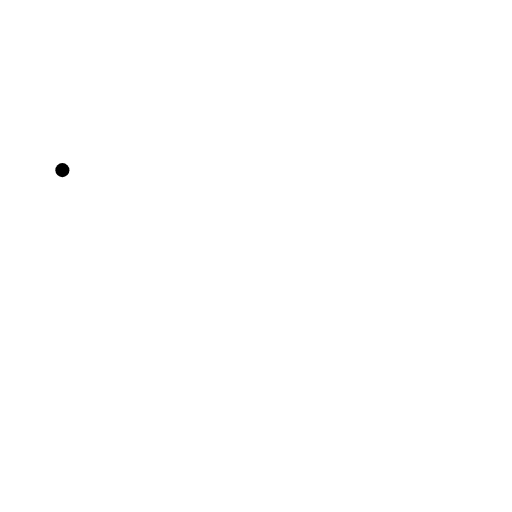
t = 0.00 s
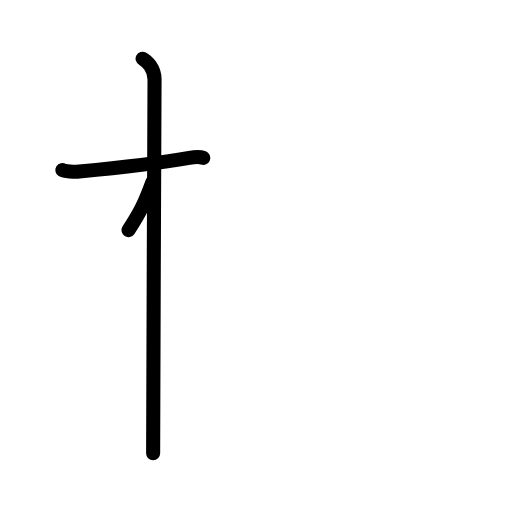
t = 2.25 s
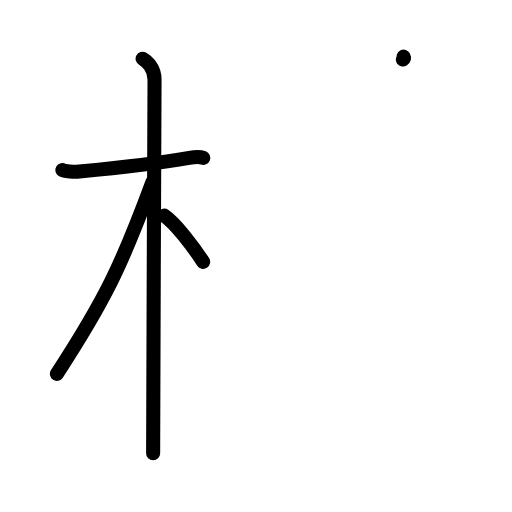
t = 4.38 s
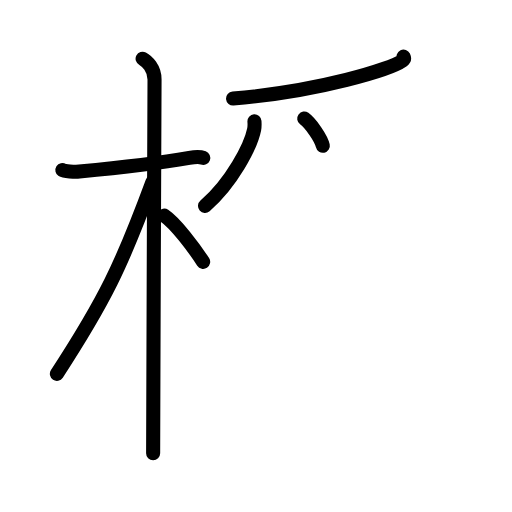
t = 6.50 s
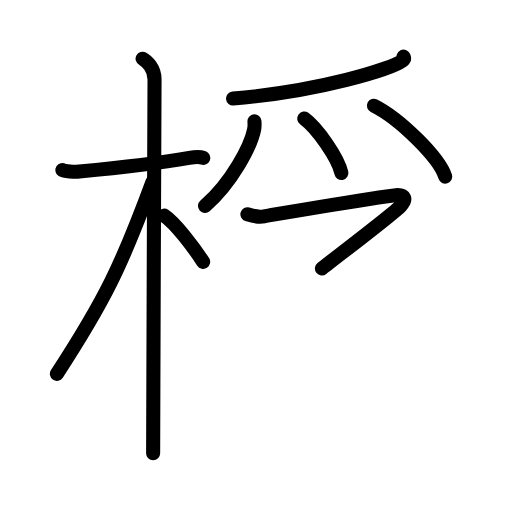
t = 8.63 s
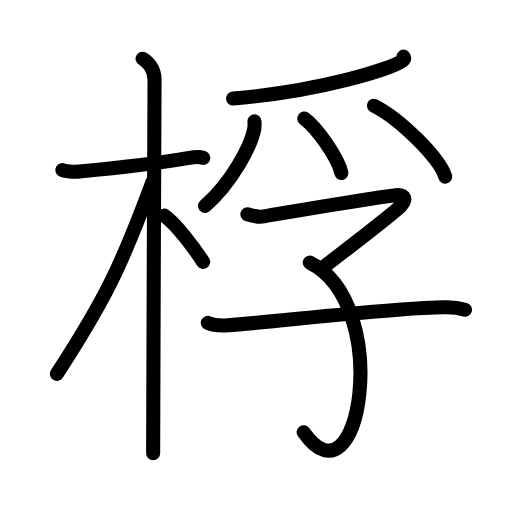
t = 11.00 s

The animated SVG that drew these frames (rendered in a browser with its animation timeline set to each time). Animation: 31 SMIL elements (animate=31); one cycle of 11.00 s.

<?xml version="1.0" encoding="UTF-8"?>
<!--
AniKanjiVG is licensed by CC-BY-SA Paul C. Sommerhoff (https://bitbucket.org/sommerhoff/anikanjivg).
AniKanjiVG uses KanjiVG which is licensed by CC-BY-SA Ulrich Apel (http://kanjivg.tagaini.net).
See also http://creativecommons.org/licenses/by-sa/3.0/
-->
<svg xmlns:kvg='http://kanjivg.tagaini.net' xmlns='http://www.w3.org/2000/svg' width='109' height='109' viewBox='0 0 109 109' style='fill:none;stroke:#000000;stroke-width:3;stroke-linecap:round;stroke-linejoin:round;' id="kvg:kanji_06874"><g id="kvg:06874" kvg:element="桴"><g id="kvg:06874-g1" kvg:element="木" kvg:position="left" kvg:radical="general"><path id="kvg:06874-s1" kvg:type="㇐" d="M13.28,36.22c0.38,0.24,2.61,0.41,3.61,0.31c4.3-0.41,16.49-1.71,23.4-2.91c1-0.17,2.35-0.24,2.98,0"><animate attributeName="d" begin="0.0s" dur="0.3333333333333333s" from="M13.28,36.22C13.28,36.22,13.28,36.22,13.28,36.22" to="M13.28,36.22c0.38,0.24,2.61,0.41,3.61,0.31" />
<animate attributeName="d" begin="0.3333333333333333s" dur="0.3333333333333333s" from="M13.28,36.22c0.38,0.24,2.61,0.41,3.61,0.31c0,0,0,0,0,0,0" to="M13.28,36.22c0.38,0.24,2.61,0.41,3.61,0.31c4.3-0.41,16.49-1.71,23.4-2.91" />
<animate attributeName="d" begin="0.6666666666666666s" dur="0.3333333333333333s" from="M13.28,36.22c0.38,0.24,2.61,0.41,3.61,0.31c4.3-0.41,16.49-1.71,23.4-2.91c0,0,0,0,0,0,0" to="M13.28,36.22c0.38,0.24,2.61,0.41,3.61,0.31c4.3-0.41,16.49-1.71,23.4-2.91c1-0.17,2.35-0.24,2.98,0" />
</path>
<path id="kvg:06874-s2" kvg:type="㇑" d="M30.36,12.5c0.91,0.47,2.54,2,2.54,4.42c0,0.95-0.3,69.08-0.3,79.58"><animate attributeName="d" begin="1.0s" dur="0.5s" from="M30.36,12.5C30.36,12.5,30.36,12.5,30.36,12.5" to="M30.36,12.5c0.91,0.47,2.54,2,2.54,4.42" />
<animate attributeName="d" begin="1.5s" dur="0.5s" from="M30.36,12.5c0.91,0.47,2.54,2,2.54,4.42c0,0,0,0,0,0,0" to="M30.36,12.5c0.91,0.47,2.54,2,2.54,4.42c0,0.95-0.3,69.08-0.3,79.58" />
<animate attributeName="d" begin="0s" dur="1.0s" from="M-100,-100" to="M-100,-100" />
</path>
<path id="kvg:06874-s3" kvg:type="㇒" d="M32.44,38.78c-6.55,17.76-10.19,25.26-20.33,40.81"><animate attributeName="d" begin="2.0s" dur="1.0s" from="M32.44,38.78C32.44,38.78,32.44,38.78,32.44,38.78" to="M32.44,38.78c-6.55,17.76-10.19,25.26-20.33,40.81" />
<animate attributeName="d" begin="0s" dur="2.0s" from="M-100,-100" to="M-100,-100" />
</path>
<path id="kvg:06874-s4" kvg:type="㇔/㇏" d="M34.97,45.9c2.37,1.59,6.28,6.76,8.28,9.85"><animate attributeName="d" begin="3.0s" dur="1.0s" from="M34.97,45.9C34.97,45.9,34.97,45.9,34.97,45.9" to="M34.97,45.9c2.37,1.59,6.28,6.76,8.28,9.85" />
<animate attributeName="d" begin="0s" dur="3.0s" from="M-100,-100" to="M-100,-100" />
</path>
</g>
<g id="kvg:06874-g2" kvg:element="孚" kvg:position="right"><g id="kvg:06874-g3" kvg:element="⺤" kvg:variant="true" kvg:original="爪" kvg:position="top"><path id="kvg:06874-s5" kvg:type="㇒" d="M85.91,12.04c0.1,0.21,0.21,0.54-0.21,0.85c-2.47,1.78-17.38,6.5-36.08,8.09"><animate attributeName="d" begin="4.0s" dur="0.5s" from="M85.91,12.04C85.91,12.04,85.91,12.04,85.91,12.04" to="M85.91,12.04c0.1,0.21,0.21,0.54-0.21,0.85" />
<animate attributeName="d" begin="4.5s" dur="0.5s" from="M85.91,12.04c0.1,0.21,0.21,0.54-0.21,0.85c0,0,0,0,0,0,0" to="M85.91,12.04c0.1,0.21,0.21,0.54-0.21,0.85c-2.47,1.78-17.38,6.5-36.08,8.09" />
<animate attributeName="d" begin="0s" dur="4.0s" from="M-100,-100" to="M-100,-100" />
</path>
<path id="kvg:06874-s6" kvg:type="㇒" d="M54.17,25.84c0.03,0.42,0.06,1.09-0.06,1.7c-0.72,3.59-4.83,11.47-10.46,16.29"><animate attributeName="d" begin="5.0s" dur="0.5s" from="M54.17,25.84C54.17,25.84,54.17,25.84,54.17,25.84" to="M54.17,25.84c0.03,0.42,0.06,1.09-0.06,1.7" />
<animate attributeName="d" begin="5.5s" dur="0.5s" from="M54.17,25.84c0.03,0.42,0.06,1.09-0.06,1.7c0,0,0,0,0,0,0" to="M54.17,25.84c0.03,0.42,0.06,1.09-0.06,1.7c-0.72,3.59-4.83,11.47-10.46,16.29" />
<animate attributeName="d" begin="0s" dur="5.0s" from="M-100,-100" to="M-100,-100" />
</path>
<path id="kvg:06874-s7" kvg:type="㇔" d="M64.77,25.24c2.79,2.04,7.21,8.41,7.91,11.59"><animate attributeName="d" begin="6.0s" dur="1.0s" from="M64.77,25.24C64.77,25.24,64.77,25.24,64.77,25.24" to="M64.77,25.24c2.79,2.04,7.21,8.41,7.91,11.59" />
<animate attributeName="d" begin="0s" dur="6.0s" from="M-100,-100" to="M-100,-100" />
</path>
<path id="kvg:06874-s8" kvg:type="㇔" d="M79.61,22.51c5.36,2.66,13.85,10.95,15.18,15.09"><animate attributeName="d" begin="7.0s" dur="1.0s" from="M79.61,22.51C79.61,22.51,79.61,22.51,79.61,22.51" to="M79.61,22.51c5.36,2.66,13.85,10.95,15.18,15.09" />
<animate attributeName="d" begin="0s" dur="7.0s" from="M-100,-100" to="M-100,-100" />
</path>
</g>
<g id="kvg:06874-g4" kvg:element="子" kvg:position="bottom"><path id="kvg:06874-s9" kvg:type="㇖" d="M52.67,45.62c0.81,0.26,2.33,0.67,3.54,0.44c1.48-0.28,27.01-4.56,28.42-4.56c1.41,0,2.08,0.78,0.67,2.34c-1.41,1.56-13.2,10.49-16.77,13.32"><animate attributeName="d" begin="8.0s" dur="0.25s" from="M52.67,45.62C52.67,45.62,52.67,45.62,52.67,45.62" to="M52.67,45.62c0.81,0.26,2.33,0.67,3.54,0.44" />
<animate attributeName="d" begin="8.25s" dur="0.25s" from="M52.67,45.62c0.81,0.26,2.33,0.67,3.54,0.44c0,0,0,0,0,0,0" to="M52.67,45.62c0.81,0.26,2.33,0.67,3.54,0.44c1.48-0.28,27.01-4.56,28.42-4.56" />
<animate attributeName="d" begin="8.5s" dur="0.25s" from="M52.67,45.62c0.81,0.26,2.33,0.67,3.54,0.44c1.48-0.28,27.01-4.56,28.42-4.56c0,0,0,0,0,0,0" to="M52.67,45.62c0.81,0.26,2.33,0.67,3.54,0.44c1.48-0.28,27.01-4.56,28.42-4.56c1.41,0,2.08,0.78,0.67,2.34" />
<animate attributeName="d" begin="8.75s" dur="0.25s" from="M52.67,45.62c0.81,0.26,2.33,0.67,3.54,0.44c1.48-0.28,27.01-4.56,28.42-4.56c1.41,0,2.08,0.78,0.67,2.34c0,0,0,0,0,0,0" to="M52.67,45.62c0.81,0.26,2.33,0.67,3.54,0.44c1.48-0.28,27.01-4.56,28.42-4.56c1.41,0,2.08,0.78,0.67,2.34c-1.41,1.56-13.2,10.49-16.77,13.32" />
<animate attributeName="d" begin="0s" dur="8.0s" from="M-100,-100" to="M-100,-100" />
</path>
<path id="kvg:06874-s10" kvg:type="㇕v" d="M65.95,55.91c17.8,8.84,10.8,53.34-1.3,36.1"><animate attributeName="d" begin="9.0s" dur="1.0s" from="M65.95,55.91C65.95,55.91,65.95,55.91,65.95,55.91" to="M65.95,55.91c17.8,8.84,10.8,53.34-1.3,36.1" />
<animate attributeName="d" begin="0s" dur="9.0s" from="M-100,-100" to="M-100,-100" />
</path>
<path id="kvg:06874-s11" kvg:type="㇐" d="M44.25,68.72c1.12,0.52,3.17,0.6,4.3,0.52c9.47-0.65,37.41-3.97,46.52-3.82c1.87,0.03,2.99,0.25,3.93,0.51"><animate attributeName="d" begin="10.0s" dur="0.3333333333333333s" from="M44.25,68.72C44.25,68.72,44.25,68.72,44.25,68.72" to="M44.25,68.72c1.12,0.52,3.17,0.6,4.3,0.52" />
<animate attributeName="d" begin="10.333333333333334s" dur="0.3333333333333333s" from="M44.25,68.72c1.12,0.52,3.17,0.6,4.3,0.52c0,0,0,0,0,0,0" to="M44.25,68.72c1.12,0.52,3.17,0.6,4.3,0.52c9.47-0.65,37.41-3.97,46.52-3.82" />
<animate attributeName="d" begin="10.666666666666666s" dur="0.3333333333333333s" from="M44.25,68.72c1.12,0.52,3.17,0.6,4.3,0.52c9.47-0.65,37.41-3.97,46.52-3.82c0,0,0,0,0,0,0" to="M44.25,68.72c1.12,0.52,3.17,0.6,4.3,0.52c9.47-0.65,37.41-3.97,46.52-3.82c1.87,0.03,2.99,0.25,3.93,0.51" />
<animate attributeName="d" begin="0s" dur="10.0s" from="M-100,-100" to="M-100,-100" />
</path>
</g>
</g>
</g>
</svg>
